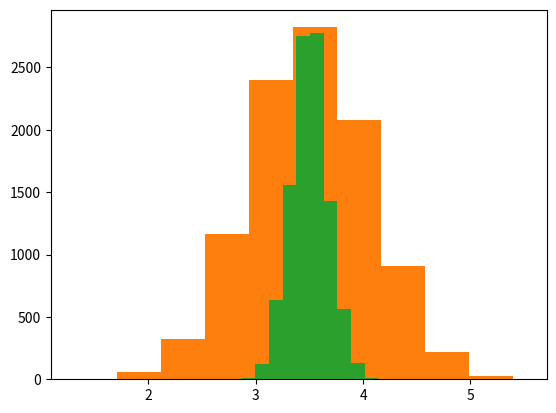

Write the Python code that produced this figure.
import numpy as np
import matplotlib.pyplot as plt
from numpy.random import seed


'''
Let's start off throwing the die 10 times - our 'expected value' over a large number of rolls will 
be 3.5 but we expect a fair bit of variation due to random chance.

We use the 'randint' function which is a *discrete* uniform distribution returning only intergers, here [1-6].
If we used "random.uniform(0,7)" we should get an almost identical average, but that would be like rolling a
die with an infinite number of 'sides' (between 1 and 6)!!

I am going to set a random seed, so that my commentary below matches the specific outcomes discussed.
If you feel this is 'cheating' feel free to alter (or remove) that line once you have read/run, to make sure 
that the same behaviour is observed, irrespective of the random seed choosen (include none selected).
'''

seed(17)

# Note: 'randint' (and indeed 'unifrom') are so-called "half-open" intervals, i.e. they include the lower 
# bound (here 1), but exclude the upper bound. 
# (There is actually another option, "random_integers{1,6)" which uses a closed interval.}

die_10_times = np.random.randint(1,7,10)

print(die_10_times)
print(np.average(die_10_times));

# So in addition to 10 times lets try rolling the die from 100 up to 10,000 times to see what happens...  
# In this case we will *not* want to print out all the throw values!  Better just to look at the averages.

die_10_times = np.random.randint(1,7,10)
die_100_times = np.random.randint(1,7,100)
die_1000_times = np.random.randint(1,7,1000)
die_10000_times = np.random.randint(1,7,10000)

print(np.average(die_10_times))
print(np.average(die_100_times))
print(np.average(die_1000_times))
print(np.average(die_10000_times));

# And for those who *need* to see 'raw' values...  you can take a look at the 1,000 rolls case!!

print(die_1000_times);

# Lets try 1000 simulations of our 10 die roll case (for which know that each estimate can be quite far away
# from the expected value - e.g. 3.2 and many worse in the examples above)

seed(17)
n = 1000

# Create an empty array into which we will insert each of the 1000 averages for 10 rolls
avg_tens_estimates = []

# For each simulation('experiment'), roll the die 10 times and capture the average value
for i in range(1,n):
    a = np.random.randint(1,7,10)
    avg_tens_estimates.append(np.average(a))

# We could take a look at the first 5 averages of these 1000 10-die roll experiments
avg_tens_estimates[0:5]

# Plot the distribtion of these sample means

plt.hist(avg_tens_estimates)
plt.show();


# Lets try 10,000 simulations of our 10 die roll case

seed(12)
n = 10000

# Create an empty array into which we will insert each of the 1000 averages for 10 rolls
avg_tens_estimates2 = []

# For each simulation('experiment'), roll the die 10 times and capture the average value
for i in range(1,n):
    a = np.random.randint(1,7,10)
    avg_tens_estimates2.append(np.average(a))
    
plt.hist(avg_tens_estimates2)
plt.show();

# Lets try 10,000 simulations of a 100 die roll

seed(21)
n = 10000

# Create an empty array into which we will insert each of the 1000 averages for 10 rolls
avg_hundreds_estimates = []

# For each simulation('experiment'), roll the die 100 times and capture the average value
for i in range(1,n):
    a = np.random.randint(1,7,100)
    avg_hundreds_estimates.append(np.average(a))
    
plt.hist(avg_hundreds_estimates)
plt.show();

# When we conatenate the values from these two distributions, one with mean 0 and the other with mean 2 (both
# with SD = 1,) we would not expect a 'normal' outcome - more likely some sort of bi-modal distribution.
# We are only going to use the p-value part of what is returned from the function - i.e. not the 'statistic' itself

from scipy import stats

stat, p_estm1 = stats.normaltest(avg_tens_estimates)
stat, p_estm2 = stats.normaltest(avg_tens_estimates2)
stat, p_estm3 = stats.normaltest(avg_hundreds_estimates)

alpha = 0.01

print("p-value for normality on the 1,000 experiments with a 10-die role = {:.4f}".format(p_estm1))
if p_estm1 < alpha:                        # null hypothesis: sample comes from a normal distribution
    print("The null hypothesis can be rejected, i.e. this sample likely did NOT come from a Normal distribution")
else:
    print("The null hypothesis cannot be rejected, i.e. this sample likely comes from a Normal distribution")

print()
print("p-value for normality on the 10,000 experiments with a 10-die role = {:.4f}".format(p_estm2))
if p_estm2 < alpha:                        # null hypothesis: sample comes from a normal distribution
    print("The null hypothesis can be rejected, i.e. this sample likely did NOT come from a Normal distribution")
else:
    print("The null hypothesis cannot be rejected, i.e. this sample likely comes from a Normal distribution")

print()    
print("p-value for normality on the 10,000 experiments with a 100-die role = {:.4f}".format(p_estm3))
if p_estm3 < alpha:                        # null hypothesis: sample comes from a normal distribution
    print("The null hypothesis can be rejected, i.e. this sample likely did NOT come from a Normal distribution")
else:
    print("The null hypothesis cannot be rejected, i.e. this sample likely comes from a Normal distribution")


